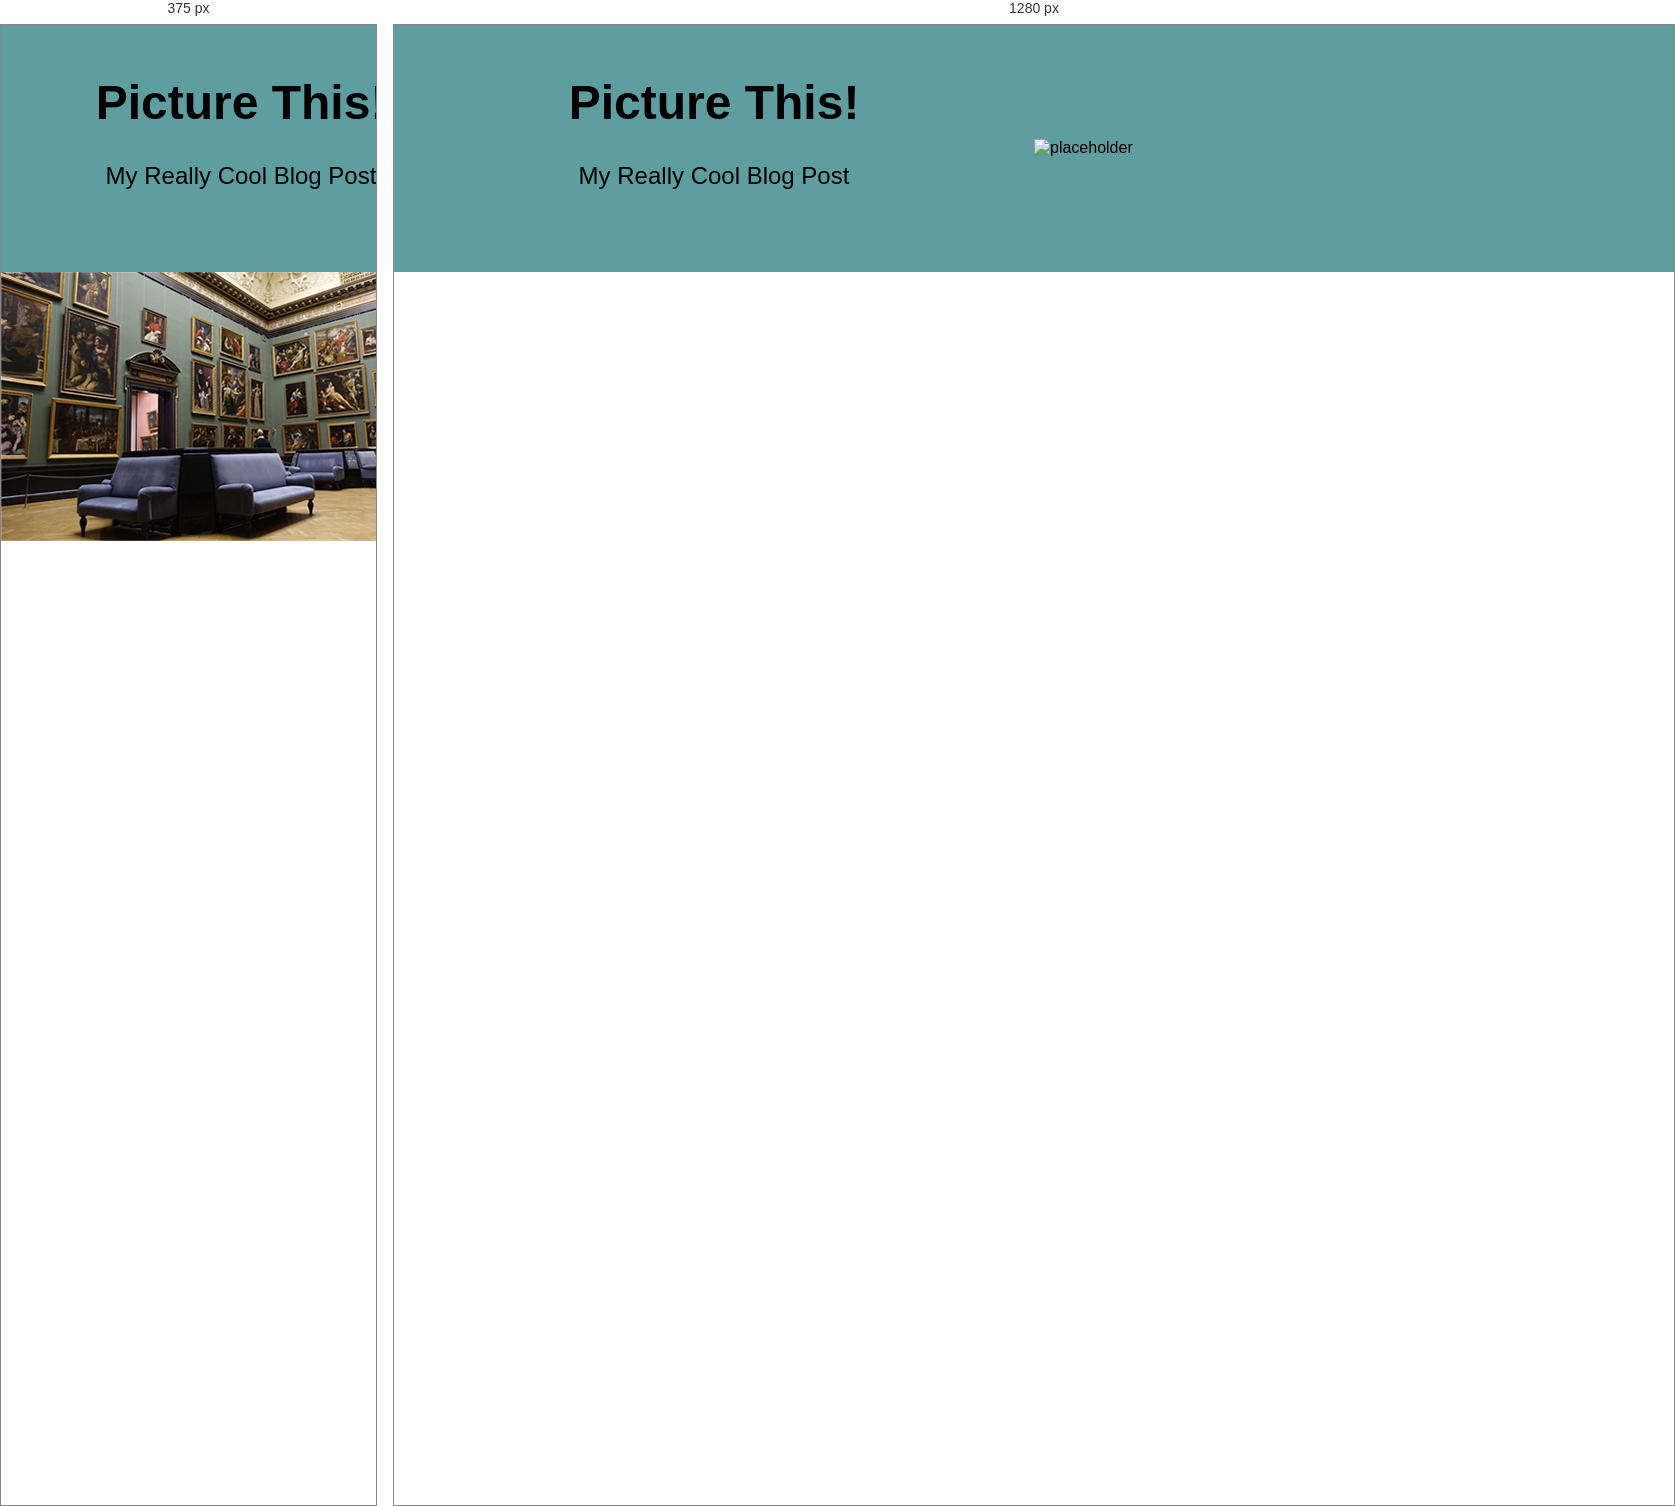
Rendered at 375 px and 1280 px, left to right.

<!-- file: index.html -->
<!DOCTYPE html>
<html lang="en">

<head>
  <meta charset="UTF-8">
  <meta name="viewport" content="width=device-width, initial-scale=1.0">
  <meta http-equiv="X-UA-Compatible" content="ie=edge">
  <title>Picture This!</title>
  <link rel="stylesheet" href="css/style.css">
</head>

<body>

  <header class="header">

    <div class="title">
      <h1>Picture This!</h1>
      <h4>My Really Cool Blog Post</h4>
    </div>

    <div class="museum">
      <picture>

        <source srcset="images/museum_sq1600.jpg" 
        media="(min-width: 1282px)">

        <source srcset="images/museum_sq1280.jpg" 
        media="(min-width: 961px)">

        <source srcset="images/museum_sq960.jpg" 
        media="(min-width: 961px)">

        <source srcset="images/museum_la960.jpg" 
        media="(min-width: 722px)">

        <source srcset="images/museum_la720.jpg" 
        media="(min-width: 482px)">

        <source srcset="images/museum_la480.jpg" 
        media="(min-width: 322px)">

        <source srcset="images/museum_la320.jpg" 
        media="(max-width: 320px)">

        <img src="images/museum_la320.jpg" 
        alt="placeholder">

      </picture>
    </div>
  </header>

</body>

</html>

/* @media block from style.css */
@media (min-width: 960px) {
  .header {
    grid-template-columns: repeat(2, 1fr);
  }

  img {
    max-width: 100%;
  }
}